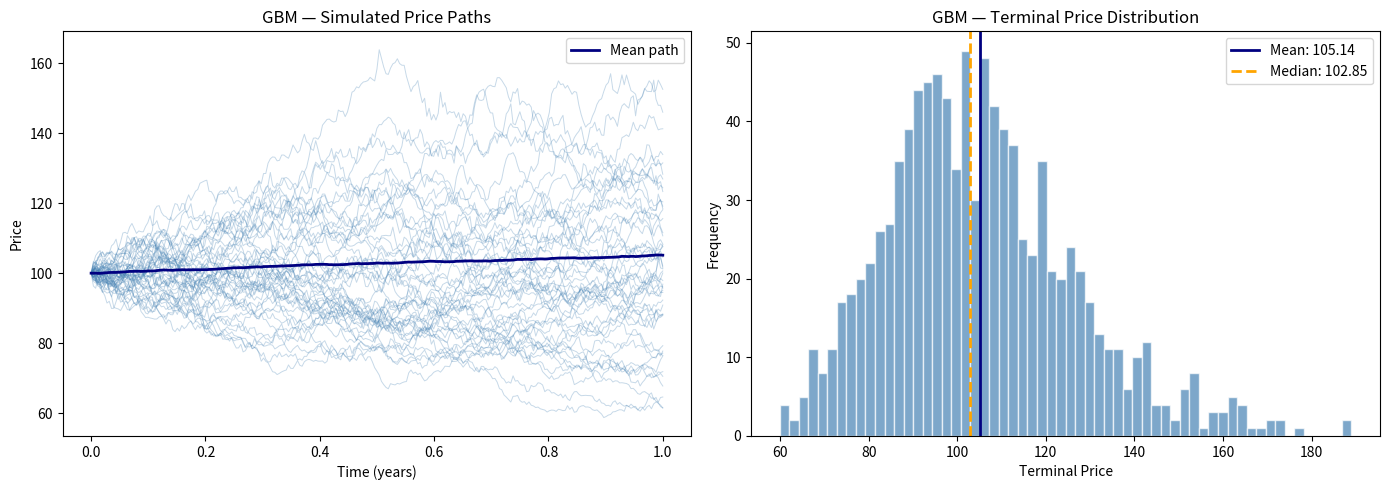

Write Python code to recreate this figure.
"""
gbm.py — Geometric Brownian Motion baseline

This is the model I built before. Keeping it here as the comparison baseline
for jump diffusion. Clean reimplementation with consistent params so the
comparison plots are apples-to-apples.

GBM: dS = μS dt + σS dW
"""

import numpy as np
import matplotlib.pyplot as plt


def simulate_gbm(
    S0: float = 100.0,
    mu: float = 0.05,       # annual drift
    sigma: float = 0.2,     # annual volatility
    T: float = 1.0,         # time horizon in years
    dt: float = 1/252,      # daily steps (252 trading days)
    n_paths: int = 1000,
    seed: int = 42,
) -> tuple[np.ndarray, np.ndarray]:
    """
    Simulate GBM price paths using Euler-Maruyama discretization.

    Returns:
        t: time grid (shape: n_steps+1)
        paths: simulated price paths (shape: n_paths x n_steps+1)
    """
    rng = np.random.default_rng(seed)

    n_steps = int(T / dt)
    t = np.linspace(0, T, n_steps + 1)

    # Brownian increments: shape (n_paths, n_steps)
    dW = rng.standard_normal((n_paths, n_steps)) * np.sqrt(dt)

    # Log-return increments
    log_returns = (mu - 0.5 * sigma**2) * dt + sigma * dW

    # Cumulative sum to get log price path, then exponentiate
    log_paths = np.cumsum(log_returns, axis=1)
    log_paths = np.hstack([np.zeros((n_paths, 1)), log_paths])

    paths = S0 * np.exp(log_paths)

    return t, paths


def get_terminal_distribution(paths: np.ndarray) -> np.ndarray:
    """Return the terminal (final) prices across all simulated paths."""
    return paths[:, -1]


def plot_gbm(t: np.ndarray, paths: np.ndarray, n_display: int = 50) -> None:
    """Quick sanity-check plot of GBM paths."""
    fig, axes = plt.subplots(1, 2, figsize=(14, 5))

    # Left: sample paths
    ax = axes[0]
    for i in range(min(n_display, paths.shape[0])):
        ax.plot(t, paths[i], alpha=0.3, linewidth=0.7, color="steelblue")
    ax.plot(t, np.mean(paths, axis=0), color="navy", linewidth=2, label="Mean path")
    ax.set_title("GBM — Simulated Price Paths")
    ax.set_xlabel("Time (years)")
    ax.set_ylabel("Price")
    ax.legend()

    # Right: terminal distribution
    ax = axes[1]
    terminal = get_terminal_distribution(paths)
    ax.hist(terminal, bins=60, color="steelblue", alpha=0.7, edgecolor="white")
    ax.axvline(np.mean(terminal), color="navy", linewidth=2, label=f"Mean: {np.mean(terminal):.2f}")
    ax.axvline(np.median(terminal), color="orange", linewidth=2, linestyle="--", label=f"Median: {np.median(terminal):.2f}")
    ax.set_title("GBM — Terminal Price Distribution")
    ax.set_xlabel("Terminal Price")
    ax.set_ylabel("Frequency")
    ax.legend()

    plt.tight_layout()
    plt.savefig("gbm_baseline.png", dpi=150, bbox_inches="tight")
    plt.show()
    print("Saved: gbm_baseline.png")


if __name__ == "__main__":
    print("Running GBM baseline simulation...")
    t, paths = simulate_gbm(
        S0=100,
        mu=0.05,
        sigma=0.2,
        T=1.0,
        n_paths=1000,
    )

    terminal = get_terminal_distribution(paths)
    print(f"  Paths simulated : {paths.shape[0]}")
    print(f"  Time steps      : {paths.shape[1]}")
    print(f"  Terminal mean   : ${np.mean(terminal):.2f}")
    print(f"  Terminal std    : ${np.std(terminal):.2f}")
    print(f"  Min / Max       : ${terminal.min():.2f} / ${terminal.max():.2f}")

    plot_gbm(t, paths)
